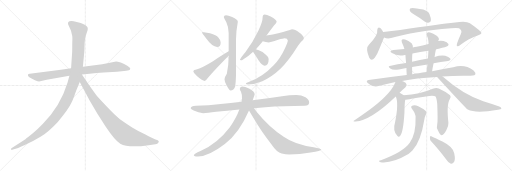
t = 0.00 s
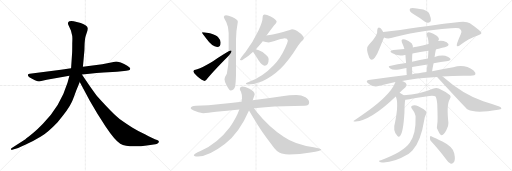
t = 4.12 s
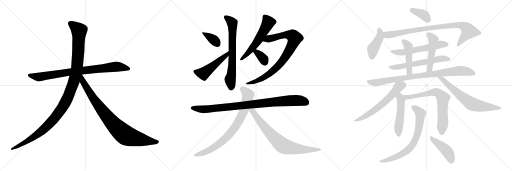
t = 8.24 s
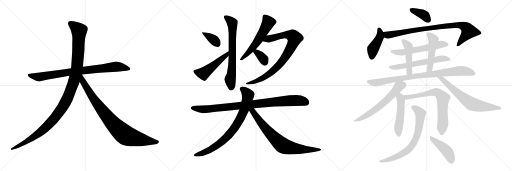
t = 12.36 s
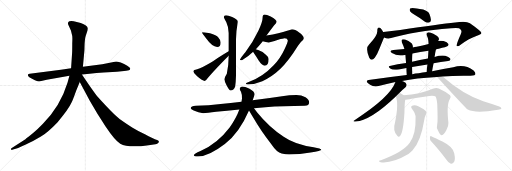
t = 16.47 s
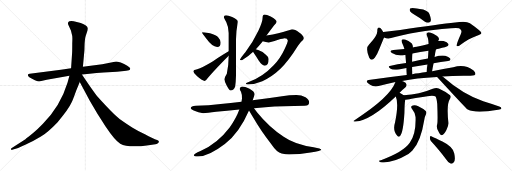
t = 20.59 s

The animated SVG that drew these frames (rendered in a browser with its animation timeline set to each time). Animation: 26 CSS @keyframes rules; one cycle of 20.59 s.

<svg version="1.1" viewBox="0 0 3072 1024" xmlns="http://www.w3.org/2000/svg">
  <g stroke="lightgray" stroke-dasharray="1,1" stroke-width="1" transform="scale(4, 4)">
    <line x1="0" y1="0" x2="256" y2="256"></line>
    <line x1="256" y1="0" x2="0" y2="256"></line>
    <line x1="128" y1="0" x2="128" y2="256"></line>
    <line x1="0" y1="128" x2="256" y2="128"></line>
    <line x1="256" y1="0" x2="512" y2="256"></line>
    <line x1="512" y1="0" x2="256" y2="256"></line>
    <line x1="384" y1="0" x2="384" y2="256"></line>
    <line x1="256" y1="128" x2="512" y2="128"></line>
    <line x1="512" y1="0" x2="768" y2="256"></line>
    <line x1="768" y1="0" x2="512" y2="256"></line>
    <line x1="640" y1="0" x2="640" y2="256"></line>
    <line x1="512" y1="128" x2="768" y2="128"></line>
  </g>
<g transform="scale(1, -1) translate(0, -850)">
   <style type="text/css">
    @keyframes keyframes0 {
      from {
       stroke: black;
       stroke-dashoffset: 858;
       stroke-width: 128;
       }
       74% {
       animation-timing-function: step-end;
       stroke: black;
       stroke-dashoffset: 0;
       stroke-width: 128;
       }
       to {
       stroke: black;
       stroke-width: 1024;
       }
       }
       #make-me-a-hanzi-animation-0 {
         animation: keyframes0 0.948242s both;
         animation-delay: 0.000000s;
         animation-timing-function: linear;
       }
    @keyframes keyframes1 {
      from {
       stroke: black;
       stroke-dashoffset: 1197;
       stroke-width: 128;
       }
       80% {
       animation-timing-function: step-end;
       stroke: black;
       stroke-dashoffset: 0;
       stroke-width: 128;
       }
       to {
       stroke: black;
       stroke-width: 1024;
       }
       }
       #make-me-a-hanzi-animation-1 {
         animation: keyframes1 1.224121s both;
         animation-delay: 0.948242s;
         animation-timing-function: linear;
       }
    @keyframes keyframes2 {
      from {
       stroke: black;
       stroke-dashoffset: 899;
       stroke-width: 128;
       }
       75% {
       animation-timing-function: step-end;
       stroke: black;
       stroke-dashoffset: 0;
       stroke-width: 128;
       }
       to {
       stroke: black;
       stroke-width: 1024;
       }
       }
       #make-me-a-hanzi-animation-2 {
         animation: keyframes2 0.981608s both;
         animation-delay: 2.172363s;
         animation-timing-function: linear;
       }
    @keyframes keyframes3 {
      from {
       stroke: black;
       stroke-dashoffset: 368;
       stroke-width: 128;
       }
       55% {
       animation-timing-function: step-end;
       stroke: black;
       stroke-dashoffset: 0;
       stroke-width: 128;
       }
       to {
       stroke: black;
       stroke-width: 1024;
       }
       }
       #make-me-a-hanzi-animation-3 {
         animation: keyframes3 0.549479s both;
         animation-delay: 3.153971s;
         animation-timing-function: linear;
       }
    @keyframes keyframes4 {
      from {
       stroke: black;
       stroke-dashoffset: 507;
       stroke-width: 128;
       }
       62% {
       animation-timing-function: step-end;
       stroke: black;
       stroke-dashoffset: 0;
       stroke-width: 128;
       }
       to {
       stroke: black;
       stroke-width: 1024;
       }
       }
       #make-me-a-hanzi-animation-4 {
         animation: keyframes4 0.662598s both;
         animation-delay: 3.703450s;
         animation-timing-function: linear;
       }
    @keyframes keyframes5 {
      from {
       stroke: black;
       stroke-dashoffset: 705;
       stroke-width: 128;
       }
       70% {
       animation-timing-function: step-end;
       stroke: black;
       stroke-dashoffset: 0;
       stroke-width: 128;
       }
       to {
       stroke: black;
       stroke-width: 1024;
       }
       }
       #make-me-a-hanzi-animation-5 {
         animation: keyframes5 0.823730s both;
         animation-delay: 4.366048s;
         animation-timing-function: linear;
       }
    @keyframes keyframes6 {
      from {
       stroke: black;
       stroke-dashoffset: 573;
       stroke-width: 128;
       }
       65% {
       animation-timing-function: step-end;
       stroke: black;
       stroke-dashoffset: 0;
       stroke-width: 128;
       }
       to {
       stroke: black;
       stroke-width: 1024;
       }
       }
       #make-me-a-hanzi-animation-6 {
         animation: keyframes6 0.716309s both;
         animation-delay: 5.189778s;
         animation-timing-function: linear;
       }
    @keyframes keyframes7 {
      from {
       stroke: black;
       stroke-dashoffset: 866;
       stroke-width: 128;
       }
       74% {
       animation-timing-function: step-end;
       stroke: black;
       stroke-dashoffset: 0;
       stroke-width: 128;
       }
       to {
       stroke: black;
       stroke-width: 1024;
       }
       }
       #make-me-a-hanzi-animation-7 {
         animation: keyframes7 0.954753s both;
         animation-delay: 5.906087s;
         animation-timing-function: linear;
       }
    @keyframes keyframes8 {
      from {
       stroke: black;
       stroke-dashoffset: 349;
       stroke-width: 128;
       }
       53% {
       animation-timing-function: step-end;
       stroke: black;
       stroke-dashoffset: 0;
       stroke-width: 128;
       }
       to {
       stroke: black;
       stroke-width: 1024;
       }
       }
       #make-me-a-hanzi-animation-8 {
         animation: keyframes8 0.534017s both;
         animation-delay: 6.860840s;
         animation-timing-function: linear;
       }
    @keyframes keyframes9 {
      from {
       stroke: black;
       stroke-dashoffset: 946;
       stroke-width: 128;
       }
       75% {
       animation-timing-function: step-end;
       stroke: black;
       stroke-dashoffset: 0;
       stroke-width: 128;
       }
       to {
       stroke: black;
       stroke-width: 1024;
       }
       }
       #make-me-a-hanzi-animation-9 {
         animation: keyframes9 1.019857s both;
         animation-delay: 7.394857s;
         animation-timing-function: linear;
       }
    @keyframes keyframes10 {
      from {
       stroke: black;
       stroke-dashoffset: 817;
       stroke-width: 128;
       }
       73% {
       animation-timing-function: step-end;
       stroke: black;
       stroke-dashoffset: 0;
       stroke-width: 128;
       }
       to {
       stroke: black;
       stroke-width: 1024;
       }
       }
       #make-me-a-hanzi-animation-10 {
         animation: keyframes10 0.914876s both;
         animation-delay: 8.414714s;
         animation-timing-function: linear;
       }
    @keyframes keyframes11 {
      from {
       stroke: black;
       stroke-dashoffset: 774;
       stroke-width: 128;
       }
       72% {
       animation-timing-function: step-end;
       stroke: black;
       stroke-dashoffset: 0;
       stroke-width: 128;
       }
       to {
       stroke: black;
       stroke-width: 1024;
       }
       }
       #make-me-a-hanzi-animation-11 {
         animation: keyframes11 0.879883s both;
         animation-delay: 9.329590s;
         animation-timing-function: linear;
       }
    @keyframes keyframes12 {
      from {
       stroke: black;
       stroke-dashoffset: 381;
       stroke-width: 128;
       }
       55% {
       animation-timing-function: step-end;
       stroke: black;
       stroke-dashoffset: 0;
       stroke-width: 128;
       }
       to {
       stroke: black;
       stroke-width: 1024;
       }
       }
       #make-me-a-hanzi-animation-12 {
         animation: keyframes12 0.560059s both;
         animation-delay: 10.209473s;
         animation-timing-function: linear;
       }
    @keyframes keyframes13 {
      from {
       stroke: black;
       stroke-dashoffset: 436;
       stroke-width: 128;
       }
       59% {
       animation-timing-function: step-end;
       stroke: black;
       stroke-dashoffset: 0;
       stroke-width: 128;
       }
       to {
       stroke: black;
       stroke-width: 1024;
       }
       }
       #make-me-a-hanzi-animation-13 {
         animation: keyframes13 0.604818s both;
         animation-delay: 10.769532s;
         animation-timing-function: linear;
       }
    @keyframes keyframes14 {
      from {
       stroke: black;
       stroke-dashoffset: 892;
       stroke-width: 128;
       }
       74% {
       animation-timing-function: step-end;
       stroke: black;
       stroke-dashoffset: 0;
       stroke-width: 128;
       }
       to {
       stroke: black;
       stroke-width: 1024;
       }
       }
       #make-me-a-hanzi-animation-14 {
         animation: keyframes14 0.975911s both;
         animation-delay: 11.374350s;
         animation-timing-function: linear;
       }
    @keyframes keyframes15 {
      from {
       stroke: black;
       stroke-dashoffset: 588;
       stroke-width: 128;
       }
       66% {
       animation-timing-function: step-end;
       stroke: black;
       stroke-dashoffset: 0;
       stroke-width: 128;
       }
       to {
       stroke: black;
       stroke-width: 1024;
       }
       }
       #make-me-a-hanzi-animation-15 {
         animation: keyframes15 0.728516s both;
         animation-delay: 12.350261s;
         animation-timing-function: linear;
       }
    @keyframes keyframes16 {
      from {
       stroke: black;
       stroke-dashoffset: 607;
       stroke-width: 128;
       }
       66% {
       animation-timing-function: step-end;
       stroke: black;
       stroke-dashoffset: 0;
       stroke-width: 128;
       }
       to {
       stroke: black;
       stroke-width: 1024;
       }
       }
       #make-me-a-hanzi-animation-16 {
         animation: keyframes16 0.743978s both;
         animation-delay: 13.078777s;
         animation-timing-function: linear;
       }
    @keyframes keyframes17 {
      from {
       stroke: black;
       stroke-dashoffset: 470;
       stroke-width: 128;
       }
       60% {
       animation-timing-function: step-end;
       stroke: black;
       stroke-dashoffset: 0;
       stroke-width: 128;
       }
       to {
       stroke: black;
       stroke-width: 1024;
       }
       }
       #make-me-a-hanzi-animation-17 {
         animation: keyframes17 0.632487s both;
         animation-delay: 13.822755s;
         animation-timing-function: linear;
       }
    @keyframes keyframes18 {
      from {
       stroke: black;
       stroke-dashoffset: 494;
       stroke-width: 128;
       }
       62% {
       animation-timing-function: step-end;
       stroke: black;
       stroke-dashoffset: 0;
       stroke-width: 128;
       }
       to {
       stroke: black;
       stroke-width: 1024;
       }
       }
       #make-me-a-hanzi-animation-18 {
         animation: keyframes18 0.652018s both;
         animation-delay: 14.455242s;
         animation-timing-function: linear;
       }
    @keyframes keyframes19 {
      from {
       stroke: black;
       stroke-dashoffset: 898;
       stroke-width: 128;
       }
       75% {
       animation-timing-function: step-end;
       stroke: black;
       stroke-dashoffset: 0;
       stroke-width: 128;
       }
       to {
       stroke: black;
       stroke-width: 1024;
       }
       }
       #make-me-a-hanzi-animation-19 {
         animation: keyframes19 0.980794s both;
         animation-delay: 15.107260s;
         animation-timing-function: linear;
       }
    @keyframes keyframes20 {
      from {
       stroke: black;
       stroke-dashoffset: 618;
       stroke-width: 128;
       }
       67% {
       animation-timing-function: step-end;
       stroke: black;
       stroke-dashoffset: 0;
       stroke-width: 128;
       }
       to {
       stroke: black;
       stroke-width: 1024;
       }
       }
       #make-me-a-hanzi-animation-20 {
         animation: keyframes20 0.752930s both;
         animation-delay: 16.088054s;
         animation-timing-function: linear;
       }
    @keyframes keyframes21 {
      from {
       stroke: black;
       stroke-dashoffset: 678;
       stroke-width: 128;
       }
       69% {
       animation-timing-function: step-end;
       stroke: black;
       stroke-dashoffset: 0;
       stroke-width: 128;
       }
       to {
       stroke: black;
       stroke-width: 1024;
       }
       }
       #make-me-a-hanzi-animation-21 {
         animation: keyframes21 0.801758s both;
         animation-delay: 16.840984s;
         animation-timing-function: linear;
       }
    @keyframes keyframes22 {
      from {
       stroke: black;
       stroke-dashoffset: 501;
       stroke-width: 128;
       }
       62% {
       animation-timing-function: step-end;
       stroke: black;
       stroke-dashoffset: 0;
       stroke-width: 128;
       }
       to {
       stroke: black;
       stroke-width: 1024;
       }
       }
       #make-me-a-hanzi-animation-22 {
         animation: keyframes22 0.657715s both;
         animation-delay: 17.642742s;
         animation-timing-function: linear;
       }
    @keyframes keyframes23 {
      from {
       stroke: black;
       stroke-dashoffset: 717;
       stroke-width: 128;
       }
       70% {
       animation-timing-function: step-end;
       stroke: black;
       stroke-dashoffset: 0;
       stroke-width: 128;
       }
       to {
       stroke: black;
       stroke-width: 1024;
       }
       }
       #make-me-a-hanzi-animation-23 {
         animation: keyframes23 0.833496s both;
         animation-delay: 18.300457s;
         animation-timing-function: linear;
       }
    @keyframes keyframes24 {
      from {
       stroke: black;
       stroke-dashoffset: 734;
       stroke-width: 128;
       }
       70% {
       animation-timing-function: step-end;
       stroke: black;
       stroke-dashoffset: 0;
       stroke-width: 128;
       }
       to {
       stroke: black;
       stroke-width: 1024;
       }
       }
       #make-me-a-hanzi-animation-24 {
         animation: keyframes24 0.847331s both;
         animation-delay: 19.133953s;
         animation-timing-function: linear;
       }
    @keyframes keyframes25 {
      from {
       stroke: black;
       stroke-dashoffset: 443;
       stroke-width: 128;
       }
       59% {
       animation-timing-function: step-end;
       stroke: black;
       stroke-dashoffset: 0;
       stroke-width: 128;
       }
       to {
       stroke: black;
       stroke-width: 1024;
       }
       }
       #make-me-a-hanzi-animation-25 {
         animation: keyframes25 0.610514s both;
         animation-delay: 19.981284s;
         animation-timing-function: linear;
       }
</style>
<path d="M 365.5 432.0 L 178.5 408.0 Q 169.5 407.0 167.5 402.0 Q 163.5 389.0 209.5 370.0 Q 228.5 362.0 234.5 362.0 L 280.5 372.0 L 416.5 396.0 L 491.5 404.0 L 537.5 408.0 Q 578.5 413.0 621.5 416.0 L 701.5 421.0 L 744.5 425.0 Q 756.5 425.0 773.5 429.0 Q 780.5 432.0 781.5 439.0 Q 782.5 445.0 763.5 457.0 Q 745.5 469.0 724.5 476.0 Q 703.5 482.0 696.5 482.0 L 613.5 466.0 L 497.5 451.0 L 426.5 441.0 L 365.5 432.0 Z" fill="lightgray"></path> 
<path d="M 416.5 396.0 L 405.5 356.0 Q 362.5 214.0 257.5 109.0 Q 225.5 76.0 200.5 54.0 Q 165.5 25.0 152.5 16.0 L 68.5 -38.0 Q 65.5 -39.0 66.5 -45.0 Q 67.5 -50.0 73.5 -48.0 L 83.5 -45.0 Q 100.5 -42.0 151.5 -18.0 Q 203.5 6.0 245.5 32.0 Q 287.5 57.0 345.5 118.0 Q 410.5 194.0 428.5 234.0 Q 436.5 249.0 457.5 308.0 L 478.5 359.0 L 497.5 451.0 L 506.5 550.0 L 507.5 587.0 Q 509.5 616.0 511.5 625.0 Q 513.5 633.0 520.5 654.0 Q 528.5 674.0 526.5 683.0 Q 524.5 698.0 484.5 713.0 L 442.5 724.0 Q 422.5 726.0 416.5 723.0 Q 401.5 717.0 412.5 696.0 L 425.5 668.0 L 432.5 640.0 Q 435.5 632.0 433.5 590.0 Q 433.5 544.0 432.5 532.0 L 426.5 441.0 L 416.5 396.0 Z" fill="lightgray"></path> 
<path d="M 478.5 359.0 L 539.5 245.0 L 585.5 167.0 L 633.5 92.0 Q 689.5 8.0 721.5 -11.0 Q 769.5 -38.0 891.5 -20.0 L 932.5 -14.0 Q 939.5 -13.0 947.5 -8.0 Q 958.5 1.0 948.5 8.0 Q 945.5 10.0 929.5 16.0 Q 913.5 22.0 872.5 44.0 Q 826.5 66.0 795.5 85.0 Q 765.5 103.0 717.5 137.0 Q 680.5 165.0 588.5 267.0 Q 583.5 271.0 540.5 332.0 L 491.5 404.0 C 474.5 429.0 448.5 415.0 478.5 359.0 Z" fill="lightgray"></path> 
<path d="M 1223.0 657.0 L 1211.0 657.0 Q 1211.0 653.0 1234.0 624.0 Q 1273.0 569.0 1303.0 569.0 Q 1324.0 569.0 1324.0 596.0 Q 1324.0 611.0 1310.0 626.0 Q 1299.0 639.0 1260.0 651.0 L 1223.0 657.0 Z" fill="lightgray"></path> 
<path d="M 1372.0 543.0 Q 1347.0 529.0 1278.0 484.0 Q 1212.0 444.0 1183.0 436.0 Q 1160.0 432.0 1160.0 424.0 Q 1160.0 417.0 1183.0 393.0 Q 1215.0 365.0 1228.0 365.0 Q 1235.0 365.0 1248.0 384.0 Q 1275.0 419.0 1372.0 517.0 C 1393.0 538.0 1398.0 558.0 1372.0 543.0 Z" fill="lightgray"></path> 
<path d="M 1372.0 517.0 L 1372.0 514.0 Q 1372.0 459.0 1361.0 408.0 Q 1347.0 386.0 1347.0 376.0 Q 1347.0 362.0 1360.0 338.0 Q 1376.0 308.0 1383.0 308.0 Q 1403.0 308.0 1411.0 332.0 Q 1415.0 359.0 1416.0 398.0 L 1416.0 616.0 Q 1416.0 660.0 1427.0 720.0 Q 1427.0 735.0 1393.0 749.0 Q 1369.0 760.0 1356.0 760.0 Q 1343.0 759.0 1343.0 749.0 Q 1343.0 745.0 1358.0 717.0 Q 1372.0 688.0 1372.0 653.0 L 1372.0 543.0 L 1372.0 517.0 Z" fill="lightgray"></path> 
<path d="M 1599.0 638.0 Q 1623.0 671.0 1644.0 698.0 Q 1660.0 712.0 1660.0 720.0 Q 1660.0 733.0 1624.0 752.0 Q 1599.0 764.0 1588.0 764.0 Q 1582.0 764.0 1579.0 759.0 Q 1576.0 755.0 1576.0 749.0 Q 1576.0 721.0 1551.0 668.0 Q 1516.0 594.0 1472.0 538.0 Q 1446.0 507.0 1439.0 493.0 Q 1444.0 489.0 1452.0 489.0 Q 1487.0 509.0 1519.0 540.0 L 1535.0 556.0 Q 1554.0 575.0 1573.0 599.0 Q 1574.0 600.0 1576.0 603.0 L 1599.0 638.0 Z" fill="lightgray"></path> 
<path d="M 1752.0 676.0 Q 1748.0 676.0 1723.0 666.0 Q 1678.0 649.0 1599.0 638.0 C 1569.0 634.0 1547.0 611.0 1576.0 603.0 Q 1596.0 596.0 1612.0 596.0 Q 1620.0 596.0 1669.0 612.0 Q 1701.0 621.0 1708.0 621.0 Q 1725.0 621.0 1727.0 608.0 Q 1727.0 599.0 1710.0 561.0 Q 1683.0 501.0 1642.0 459.0 Q 1576.0 389.0 1499.0 362.0 Q 1475.0 354.0 1475.0 348.0 Q 1475.0 344.0 1488.0 344.0 Q 1531.0 346.0 1574.0 364.0 Q 1632.0 390.0 1681.0 437.0 Q 1730.0 482.0 1788.0 576.0 Q 1806.0 603.0 1818.0 611.0 Q 1823.0 617.0 1823.0 621.0 Q 1823.0 636.0 1795.0 656.0 Q 1770.0 676.0 1752.0 676.0 Z" fill="lightgray"></path> 
<path d="M 1519.0 540.0 Q 1519.0 539.0 1520.0 538.0 Q 1540.0 509.0 1551.0 489.0 Q 1572.0 457.0 1588.0 457.0 Q 1612.0 457.0 1612.0 497.0 Q 1612.0 510.0 1595.0 523.0 Q 1581.0 540.0 1549.0 551.0 Q 1543.0 553.0 1535.0 556.0 C 1507.0 566.0 1504.0 566.0 1519.0 540.0 Z" fill="lightgray"></path> 
<path d="M 1779.0 281.0 Q 1737.0 281.0 1692.0 273.0 Q 1600.0 259.0 1516.0 249.0 L 1449.0 241.0 Q 1382.0 233.0 1324.0 227.0 Q 1253.0 219.0 1175.0 216.0 Q 1145.0 216.0 1144.0 201.0 Q 1145.0 195.0 1162.0 188.0 Q 1191.0 174.0 1219.0 172.0 Q 1243.0 172.0 1297.0 180.0 Q 1359.0 187.0 1436.0 194.0 L 1524.0 202.0 Q 1557.0 205.0 1592.0 208.0 Q 1699.0 214.0 1828.0 216.0 Q 1855.0 216.0 1855.0 237.0 Q 1855.0 253.0 1833.0 267.0 Q 1808.0 281.0 1779.0 281.0 Z" fill="lightgray"></path> 
<path d="M 1516.0 249.0 Q 1528.0 281.0 1528.0 285.0 Q 1528.0 301.0 1497.0 318.0 Q 1467.0 332.0 1456.0 332.0 Q 1439.0 331.0 1439.0 317.0 Q 1439.0 310.0 1446.0 300.0 Q 1452.0 286.0 1452.0 260.0 Q 1451.0 251.0 1449.0 241.0 L 1436.0 194.0 Q 1418.0 143.0 1379.0 88.0 Q 1307.0 -8.0 1203.0 -55.0 Q 1163.0 -72.0 1163.0 -80.0 Q 1163.0 -88.0 1188.0 -88.0 Q 1251.0 -88.0 1349.0 -13.0 Q 1435.0 52.0 1494.0 188.0 L 1516.0 249.0 Z" fill="lightgray"></path> 
<path d="M 1494.0 188.0 Q 1504.0 171.0 1522.0 141.0 Q 1563.0 69.0 1627.0 -13.0 Q 1662.0 -65.0 1690.0 -70.0 Q 1715.0 -76.0 1735.0 -76.0 Q 1799.0 -76.0 1863.0 -64.0 Q 1928.0 -55.0 1928.0 -48.0 Q 1928.0 -41.0 1882.0 -33.0 Q 1769.0 -17.0 1702.0 30.0 Q 1615.0 87.0 1542.0 177.0 Q 1533.0 192.0 1524.0 202.0 C 1502.0 230.0 1479.0 214.0 1494.0 188.0 Z" fill="lightgray"></path> 
<path d="M 2489.5 761.5 Q 2517.5 745.5 2547.5 722.5 Q 2560.5 713.5 2573.5 715.5 Q 2583.5 716.5 2585.5 729.5 Q 2586.5 742.5 2576.5 767.5 Q 2569.5 783.5 2539.5 793.5 Q 2470.5 808.5 2460.5 800.5 Q 2456.5 796.5 2459.5 785.5 Q 2463.5 776.5 2489.5 761.5 Z" fill="lightgray"></path> 
<path d="M 2299.5 658.5 Q 2290.5 674.5 2283.5 681.5 Q 2265.5 694.5 2263.5 670.5 Q 2269.5 640.5 2214.5 583.5 Q 2190.5 562.5 2215.5 504.5 Q 2228.5 479.5 2248.5 504.5 Q 2264.5 526.5 2276.5 558.5 Q 2303.5 625.5 2304.5 626.5 C 2310.5 639.5 2310.5 639.5 2299.5 658.5 Z" fill="lightgray"></path> 
<path d="M 2304.5 626.5 Q 2323.5 616.5 2346.5 622.5 Q 2482.5 662.5 2706.5 681.5 Q 2740.5 684.5 2754.5 681.5 Q 2770.5 671.5 2768.5 662.5 Q 2769.5 658.5 2764.5 645.5 Q 2734.5 578.5 2741.5 574.5 Q 2748.5 570.5 2763.5 582.5 Q 2812.5 619.5 2854.5 633.5 Q 2888.5 645.5 2888.5 653.5 Q 2887.5 663.5 2819.5 711.5 Q 2795.5 727.5 2730.5 715.5 Q 2637.5 705.5 2401.5 670.5 Q 2349.5 663.5 2299.5 658.5 C 2269.5 655.5 2275.5 635.5 2304.5 626.5 Z" fill="lightgray"></path> 
<path d="M 2615.5 554.5 Q 2622.5 557.5 2632.5 558.5 Q 2678.5 568.5 2686.5 574.5 Q 2693.5 581.5 2690.5 587.5 Q 2684.5 597.5 2661.5 604.5 Q 2643.5 608.5 2629.5 604.5 L 2571.5 587.5 Q 2535.5 578.5 2500.5 570.5 Q 2487.5 569.5 2477.5 565.5 L 2426.5 557.5 Q 2393.5 554.5 2360.5 551.5 Q 2330.5 547.5 2351.5 532.5 Q 2384.5 511.5 2429.5 521.5 Q 2430.5 522.5 2432.5 521.5 L 2474.5 529.5 Q 2520.5 539.5 2570.5 546.5 L 2615.5 554.5 Z" fill="lightgray"></path> 
<path d="M 2601.5 471.5 Q 2644.5 480.5 2688.5 485.5 Q 2707.5 488.5 2701.5 499.5 Q 2692.5 511.5 2671.5 516.5 Q 2641.5 520.5 2607.5 509.5 L 2567.5 500.5 Q 2518.5 491.5 2472.5 480.5 L 2436.5 472.5 Q 2384.5 465.5 2338.5 455.5 Q 2325.5 452.5 2341.5 440.5 Q 2357.5 427.5 2393.5 434.5 Q 2414.5 438.5 2438.5 442.5 L 2472.5 448.5 Q 2518.5 458.5 2564.5 464.5 L 2601.5 471.5 Z" fill="lightgray"></path> 
<path d="M 2477.5 565.5 Q 2478.5 581.5 2469.5 591.5 Q 2451.5 606.5 2430.5 613.5 Q 2420.5 617.5 2412.5 613.5 Q 2406.5 609.5 2411.5 596.5 Q 2420.5 577.5 2426.5 557.5 L 2432.5 521.5 Q 2433.5 503.5 2436.5 472.5 L 2438.5 442.5 Q 2438.5 423.5 2440.5 400.5 C 2442.5 370.5 2474.5 375.5 2473.5 405.5 Q 2472.5 429.5 2472.5 448.5 L 2472.5 480.5 Q 2472.5 517.5 2474.5 529.5 L 2477.5 565.5 Z" fill="lightgray"></path> 
<path d="M 2592.5 423.5 Q 2596.5 448.5 2601.5 471.5 L 2607.5 509.5 Q 2610.5 533.5 2615.5 554.5 L 2629.5 604.5 Q 2630.5 610.5 2633.5 613.5 Q 2636.5 622.5 2622.5 634.5 Q 2598.5 650.5 2580.5 655.5 Q 2568.5 659.5 2562.5 653.5 Q 2555.5 649.5 2561.5 636.5 Q 2570.5 621.5 2571.5 587.5 L 2570.5 546.5 Q 2569.5 524.5 2567.5 500.5 L 2564.5 464.5 Q 2561.5 442.5 2559.5 418.5 C 2556.5 388.5 2587.5 393.5 2592.5 423.5 Z" fill="lightgray"></path> 
<path d="M 2412.5 365.5 Q 2493.5 383.5 2622.5 389.5 L 2655.5 391.5 Q 2710.5 395.5 2779.5 396.5 Q 2842.5 393.5 2851.5 404.5 Q 2855.5 414.5 2841.5 428.5 Q 2787.5 468.5 2719.5 447.5 Q 2664.5 438.5 2592.5 423.5 L 2559.5 418.5 Q 2534.5 415.5 2512.5 411.5 Q 2491.5 410.5 2473.5 405.5 L 2440.5 400.5 Q 2331.5 387.5 2211.5 370.5 Q 2192.5 367.5 2206.5 352.5 Q 2219.5 339.5 2236.5 334.5 Q 2255.5 330.5 2271.5 334.5 Q 2319.5 347.5 2372.5 358.5 L 2412.5 365.5 Z" fill="lightgray"></path> 
<path d="M 2397.5 294.5 Q 2418.5 316.5 2431.5 326.5 Q 2441.5 336.5 2439.5 343.5 Q 2438.5 355.5 2417.5 363.5 Q 2414.5 364.5 2412.5 365.5 C 2384.5 377.5 2380.5 378.5 2372.5 358.5 Q 2341.5 268.5 2129.5 131.5 Q 2110.5 121.5 2133.5 121.5 Q 2224.5 127.5 2374.5 271.5 L 2397.5 294.5 Z" fill="lightgray"></path> 
<path d="M 2622.5 389.5 Q 2796.5 200.5 2806.5 193.5 Q 2854.5 168.5 2988.5 192.5 Q 3007.5 193.5 3008.5 199.5 Q 3009.5 206.5 2995.5 211.5 Q 2952.5 227.5 2899.5 243.5 Q 2776.5 285.5 2657.5 390.5 Q 2656.5 391.5 2655.5 391.5 C 2632.5 410.5 2602.5 411.5 2622.5 389.5 Z" fill="lightgray"></path> 
<path d="M 2422.5 279.5 Q 2410.5 288.5 2397.5 294.5 C 2370.5 307.5 2363.5 299.5 2374.5 271.5 Q 2393.5 231.5 2370.5 117.5 Q 2354.5 66.5 2383.5 36.5 Q 2392.5 24.5 2401.5 36.5 Q 2419.5 57.5 2426.5 172.5 Q 2427.5 233.5 2431.5 252.5 C 2434.5 271.5 2434.5 271.5 2422.5 279.5 Z" fill="lightgray"></path> 
<path d="M 2623.5 106.5 Q 2616.5 84.5 2629.5 65.5 Q 2642.5 38.5 2650.5 39.5 Q 2663.5 40.5 2678.5 70.5 Q 2691.5 94.5 2690.5 113.5 Q 2678.5 224.5 2698.5 255.5 Q 2708.5 270.5 2700.5 279.5 Q 2675.5 301.5 2632.5 320.5 Q 2617.5 326.5 2596.5 318.5 Q 2517.5 284.5 2422.5 279.5 C 2392.5 277.5 2401.5 248.5 2431.5 252.5 Q 2434.5 252.5 2525.5 267.5 Q 2598.5 283.5 2613.5 272.5 Q 2620.5 260.5 2623.5 227.5 Q 2627.5 125.5 2623.5 106.5 Z" fill="lightgray"></path> 
<path d="M 2493.5 145.5 Q 2496.5 46.5 2458.5 -5.5 Q 2421.5 -59.5 2289.5 -108.5 Q 2277.5 -111.5 2274.5 -113.5 Q 2270.5 -117.5 2283.5 -122.5 Q 2352.5 -131.5 2450.5 -73.5 Q 2463.5 -63.5 2474.5 -52.5 Q 2525.5 4.5 2545.5 131.5 Q 2546.5 147.5 2556.5 167.5 Q 2560.5 177.5 2554.5 184.5 Q 2539.5 199.5 2509.5 213.5 Q 2491.5 223.5 2477.5 218.5 Q 2459.5 214.5 2472.5 197.5 Q 2494.5 170.5 2493.5 145.5 Z" fill="lightgray"></path> 
<path d="M 2586.5 3.5 Q 2628.5 -41.5 2677.5 -105.5 Q 2690.5 -126.5 2705.5 -131.5 Q 2712.5 -132.5 2721.5 -124.5 Q 2734.5 -112.5 2725.5 -70.5 Q 2719.5 -30.5 2654.5 1.5 Q 2612.5 23.5 2590.5 32.5 Q 2581.5 38.5 2579.5 26.5 Q 2578.5 13.5 2586.5 3.5 Z" fill="lightgray"></path> 
      <clipPath id="make-me-a-hanzi-clip-0">
      <path d="M 365.5 432.0 L 178.5 408.0 Q 169.5 407.0 167.5 402.0 Q 163.5 389.0 209.5 370.0 Q 228.5 362.0 234.5 362.0 L 280.5 372.0 L 416.5 396.0 L 491.5 404.0 L 537.5 408.0 Q 578.5 413.0 621.5 416.0 L 701.5 421.0 L 744.5 425.0 Q 756.5 425.0 773.5 429.0 Q 780.5 432.0 781.5 439.0 Q 782.5 445.0 763.5 457.0 Q 745.5 469.0 724.5 476.0 Q 703.5 482.0 696.5 482.0 L 613.5 466.0 L 497.5 451.0 L 426.5 441.0 L 365.5 432.0 Z" fill="lightgray"></path>
      </clipPath>
      <path clip-path="url(#make-me-a-hanzi-clip-0)" d="M 175.5 400.0 L 235.5 389.0 L 493.5 428.0 L 697.5 451.0 L 771.5 439.0 " fill="none" id="make-me-a-hanzi-animation-0" stroke-dasharray="730 1460" stroke-linecap="round"></path>

      <clipPath id="make-me-a-hanzi-clip-1">
      <path d="M 416.5 396.0 L 405.5 356.0 Q 362.5 214.0 257.5 109.0 Q 225.5 76.0 200.5 54.0 Q 165.5 25.0 152.5 16.0 L 68.5 -38.0 Q 65.5 -39.0 66.5 -45.0 Q 67.5 -50.0 73.5 -48.0 L 83.5 -45.0 Q 100.5 -42.0 151.5 -18.0 Q 203.5 6.0 245.5 32.0 Q 287.5 57.0 345.5 118.0 Q 410.5 194.0 428.5 234.0 Q 436.5 249.0 457.5 308.0 L 478.5 359.0 L 497.5 451.0 L 506.5 550.0 L 507.5 587.0 Q 509.5 616.0 511.5 625.0 Q 513.5 633.0 520.5 654.0 Q 528.5 674.0 526.5 683.0 Q 524.5 698.0 484.5 713.0 L 442.5 724.0 Q 422.5 726.0 416.5 723.0 Q 401.5 717.0 412.5 696.0 L 425.5 668.0 L 432.5 640.0 Q 435.5 632.0 433.5 590.0 Q 433.5 544.0 432.5 532.0 L 426.5 441.0 L 416.5 396.0 Z" fill="lightgray"></path>
      </clipPath>
      <path clip-path="url(#make-me-a-hanzi-clip-1)" d="M 423.5 708.0 L 474.5 667.0 L 470.5 557.0 L 462.5 450.0 L 450.5 389.0 L 400.5 252.0 L 354.5 176.0 L 264.5 77.0 L 179.5 14.0 L 71.5 -43.0 " fill="none" id="make-me-a-hanzi-animation-1" stroke-dasharray="1069 2138" stroke-linecap="round"></path>

      <clipPath id="make-me-a-hanzi-clip-2">
      <path d="M 478.5 359.0 L 539.5 245.0 L 585.5 167.0 L 633.5 92.0 Q 689.5 8.0 721.5 -11.0 Q 769.5 -38.0 891.5 -20.0 L 932.5 -14.0 Q 939.5 -13.0 947.5 -8.0 Q 958.5 1.0 948.5 8.0 Q 945.5 10.0 929.5 16.0 Q 913.5 22.0 872.5 44.0 Q 826.5 66.0 795.5 85.0 Q 765.5 103.0 717.5 137.0 Q 680.5 165.0 588.5 267.0 Q 583.5 271.0 540.5 332.0 L 491.5 404.0 C 474.5 429.0 448.5 415.0 478.5 359.0 Z" fill="lightgray"></path>
      </clipPath>
      <path clip-path="url(#make-me-a-hanzi-clip-2)" d="M 490.5 395.0 L 497.5 361.0 L 583.5 227.0 L 656.5 133.0 L 726.5 61.0 L 762.5 36.0 L 804.5 22.0 L 944.5 0.0 " fill="none" id="make-me-a-hanzi-animation-2" stroke-dasharray="771 1542" stroke-linecap="round"></path>

      <clipPath id="make-me-a-hanzi-clip-3">
      <path d="M 1223.0 657.0 L 1211.0 657.0 Q 1211.0 653.0 1234.0 624.0 Q 1273.0 569.0 1303.0 569.0 Q 1324.0 569.0 1324.0 596.0 Q 1324.0 611.0 1310.0 626.0 Q 1299.0 639.0 1260.0 651.0 L 1223.0 657.0 Z" fill="lightgray"></path>
      </clipPath>
      <path clip-path="url(#make-me-a-hanzi-clip-3)" d="M 1217.0 656.0 L 1283.0 611.0 L 1305.0 587.0 " fill="none" id="make-me-a-hanzi-animation-3" stroke-dasharray="240 480" stroke-linecap="round"></path>

      <clipPath id="make-me-a-hanzi-clip-4">
      <path d="M 1372.0 543.0 Q 1347.0 529.0 1278.0 484.0 Q 1212.0 444.0 1183.0 436.0 Q 1160.0 432.0 1160.0 424.0 Q 1160.0 417.0 1183.0 393.0 Q 1215.0 365.0 1228.0 365.0 Q 1235.0 365.0 1248.0 384.0 Q 1275.0 419.0 1372.0 517.0 C 1393.0 538.0 1398.0 558.0 1372.0 543.0 Z" fill="lightgray"></path>
      </clipPath>
      <path clip-path="url(#make-me-a-hanzi-clip-4)" d="M 1168.0 423.0 L 1221.0 410.0 L 1356.0 517.0 L 1370.0 537.0 " fill="none" id="make-me-a-hanzi-animation-4" stroke-dasharray="379 758" stroke-linecap="round"></path>

      <clipPath id="make-me-a-hanzi-clip-5">
      <path d="M 1372.0 517.0 L 1372.0 514.0 Q 1372.0 459.0 1361.0 408.0 Q 1347.0 386.0 1347.0 376.0 Q 1347.0 362.0 1360.0 338.0 Q 1376.0 308.0 1383.0 308.0 Q 1403.0 308.0 1411.0 332.0 Q 1415.0 359.0 1416.0 398.0 L 1416.0 616.0 Q 1416.0 660.0 1427.0 720.0 Q 1427.0 735.0 1393.0 749.0 Q 1369.0 760.0 1356.0 760.0 Q 1343.0 759.0 1343.0 749.0 Q 1343.0 745.0 1358.0 717.0 Q 1372.0 688.0 1372.0 653.0 L 1372.0 543.0 L 1372.0 517.0 Z" fill="lightgray"></path>
      </clipPath>
      <path clip-path="url(#make-me-a-hanzi-clip-5)" d="M 1353.0 749.0 L 1394.0 713.0 L 1394.0 468.0 L 1381.0 375.0 L 1387.0 320.0 " fill="none" id="make-me-a-hanzi-animation-5" stroke-dasharray="577 1154" stroke-linecap="round"></path>

      <clipPath id="make-me-a-hanzi-clip-6">
      <path d="M 1599.0 638.0 Q 1623.0 671.0 1644.0 698.0 Q 1660.0 712.0 1660.0 720.0 Q 1660.0 733.0 1624.0 752.0 Q 1599.0 764.0 1588.0 764.0 Q 1582.0 764.0 1579.0 759.0 Q 1576.0 755.0 1576.0 749.0 Q 1576.0 721.0 1551.0 668.0 Q 1516.0 594.0 1472.0 538.0 Q 1446.0 507.0 1439.0 493.0 Q 1444.0 489.0 1452.0 489.0 Q 1487.0 509.0 1519.0 540.0 L 1535.0 556.0 Q 1554.0 575.0 1573.0 599.0 Q 1574.0 600.0 1576.0 603.0 L 1599.0 638.0 Z" fill="lightgray"></path>
      </clipPath>
      <path clip-path="url(#make-me-a-hanzi-clip-6)" d="M 1590.0 750.0 L 1610.0 716.0 L 1589.0 675.0 L 1525.0 575.0 L 1446.0 494.0 " fill="none" id="make-me-a-hanzi-animation-6" stroke-dasharray="445 890" stroke-linecap="round"></path>

      <clipPath id="make-me-a-hanzi-clip-7">
      <path d="M 1752.0 676.0 Q 1748.0 676.0 1723.0 666.0 Q 1678.0 649.0 1599.0 638.0 C 1569.0 634.0 1547.0 611.0 1576.0 603.0 Q 1596.0 596.0 1612.0 596.0 Q 1620.0 596.0 1669.0 612.0 Q 1701.0 621.0 1708.0 621.0 Q 1725.0 621.0 1727.0 608.0 Q 1727.0 599.0 1710.0 561.0 Q 1683.0 501.0 1642.0 459.0 Q 1576.0 389.0 1499.0 362.0 Q 1475.0 354.0 1475.0 348.0 Q 1475.0 344.0 1488.0 344.0 Q 1531.0 346.0 1574.0 364.0 Q 1632.0 390.0 1681.0 437.0 Q 1730.0 482.0 1788.0 576.0 Q 1806.0 603.0 1818.0 611.0 Q 1823.0 617.0 1823.0 621.0 Q 1823.0 636.0 1795.0 656.0 Q 1770.0 676.0 1752.0 676.0 Z" fill="lightgray"></path>
      </clipPath>
      <path clip-path="url(#make-me-a-hanzi-clip-7)" d="M 1584.0 606.0 L 1613.0 619.0 L 1711.0 641.0 L 1744.0 641.0 L 1768.0 622.0 L 1756.0 585.0 L 1730.0 537.0 L 1661.0 447.0 L 1619.0 410.0 L 1562.0 374.0 L 1482.0 348.0 " fill="none" id="make-me-a-hanzi-animation-7" stroke-dasharray="738 1476" stroke-linecap="round"></path>

      <clipPath id="make-me-a-hanzi-clip-8">
      <path d="M 1519.0 540.0 Q 1519.0 539.0 1520.0 538.0 Q 1540.0 509.0 1551.0 489.0 Q 1572.0 457.0 1588.0 457.0 Q 1612.0 457.0 1612.0 497.0 Q 1612.0 510.0 1595.0 523.0 Q 1581.0 540.0 1549.0 551.0 Q 1543.0 553.0 1535.0 556.0 C 1507.0 566.0 1504.0 566.0 1519.0 540.0 Z" fill="lightgray"></path>
      </clipPath>
      <path clip-path="url(#make-me-a-hanzi-clip-8)" d="M 1525.0 542.0 L 1540.0 537.0 L 1567.0 514.0 L 1589.0 478.0 " fill="none" id="make-me-a-hanzi-animation-8" stroke-dasharray="221 442" stroke-linecap="round"></path>

      <clipPath id="make-me-a-hanzi-clip-9">
      <path d="M 1779.0 281.0 Q 1737.0 281.0 1692.0 273.0 Q 1600.0 259.0 1516.0 249.0 L 1449.0 241.0 Q 1382.0 233.0 1324.0 227.0 Q 1253.0 219.0 1175.0 216.0 Q 1145.0 216.0 1144.0 201.0 Q 1145.0 195.0 1162.0 188.0 Q 1191.0 174.0 1219.0 172.0 Q 1243.0 172.0 1297.0 180.0 Q 1359.0 187.0 1436.0 194.0 L 1524.0 202.0 Q 1557.0 205.0 1592.0 208.0 Q 1699.0 214.0 1828.0 216.0 Q 1855.0 216.0 1855.0 237.0 Q 1855.0 253.0 1833.0 267.0 Q 1808.0 281.0 1779.0 281.0 Z" fill="lightgray"></path>
      </clipPath>
      <path clip-path="url(#make-me-a-hanzi-clip-9)" d="M 1152.0 202.0 L 1215.0 195.0 L 1284.0 199.0 L 1759.0 248.0 L 1814.0 245.0 L 1837.0 235.0 " fill="none" id="make-me-a-hanzi-animation-9" stroke-dasharray="818 1636" stroke-linecap="round"></path>

      <clipPath id="make-me-a-hanzi-clip-10">
      <path d="M 1516.0 249.0 Q 1528.0 281.0 1528.0 285.0 Q 1528.0 301.0 1497.0 318.0 Q 1467.0 332.0 1456.0 332.0 Q 1439.0 331.0 1439.0 317.0 Q 1439.0 310.0 1446.0 300.0 Q 1452.0 286.0 1452.0 260.0 Q 1451.0 251.0 1449.0 241.0 L 1436.0 194.0 Q 1418.0 143.0 1379.0 88.0 Q 1307.0 -8.0 1203.0 -55.0 Q 1163.0 -72.0 1163.0 -80.0 Q 1163.0 -88.0 1188.0 -88.0 Q 1251.0 -88.0 1349.0 -13.0 Q 1435.0 52.0 1494.0 188.0 L 1516.0 249.0 Z" fill="lightgray"></path>
      </clipPath>
      <path clip-path="url(#make-me-a-hanzi-clip-10)" d="M 1454.0 317.0 L 1477.0 297.0 L 1488.0 281.0 L 1487.0 269.0 L 1459.0 175.0 L 1404.0 79.0 L 1359.0 27.0 L 1299.0 -24.0 L 1223.0 -65.0 L 1169.0 -80.0 " fill="none" id="make-me-a-hanzi-animation-10" stroke-dasharray="689 1378" stroke-linecap="round"></path>

      <clipPath id="make-me-a-hanzi-clip-11">
      <path d="M 1494.0 188.0 Q 1504.0 171.0 1522.0 141.0 Q 1563.0 69.0 1627.0 -13.0 Q 1662.0 -65.0 1690.0 -70.0 Q 1715.0 -76.0 1735.0 -76.0 Q 1799.0 -76.0 1863.0 -64.0 Q 1928.0 -55.0 1928.0 -48.0 Q 1928.0 -41.0 1882.0 -33.0 Q 1769.0 -17.0 1702.0 30.0 Q 1615.0 87.0 1542.0 177.0 Q 1533.0 192.0 1524.0 202.0 C 1502.0 230.0 1479.0 214.0 1494.0 188.0 Z" fill="lightgray"></path>
      </clipPath>
      <path clip-path="url(#make-me-a-hanzi-clip-11)" d="M 1506.0 190.0 L 1523.0 175.0 L 1596.0 76.0 L 1699.0 -24.0 L 1769.0 -42.0 L 1925.0 -48.0 " fill="none" id="make-me-a-hanzi-animation-11" stroke-dasharray="646 1292" stroke-linecap="round"></path>

      <clipPath id="make-me-a-hanzi-clip-12">
      <path d="M 2489.5 761.5 Q 2517.5 745.5 2547.5 722.5 Q 2560.5 713.5 2573.5 715.5 Q 2583.5 716.5 2585.5 729.5 Q 2586.5 742.5 2576.5 767.5 Q 2569.5 783.5 2539.5 793.5 Q 2470.5 808.5 2460.5 800.5 Q 2456.5 796.5 2459.5 785.5 Q 2463.5 776.5 2489.5 761.5 Z" fill="lightgray"></path>
      </clipPath>
      <path clip-path="url(#make-me-a-hanzi-clip-12)" d="M 2466.5 792.5 L 2537.5 764.5 L 2571.5 729.5 " fill="none" id="make-me-a-hanzi-animation-12" stroke-dasharray="253 506" stroke-linecap="round"></path>

      <clipPath id="make-me-a-hanzi-clip-13">
      <path d="M 2299.5 658.5 Q 2290.5 674.5 2283.5 681.5 Q 2265.5 694.5 2263.5 670.5 Q 2269.5 640.5 2214.5 583.5 Q 2190.5 562.5 2215.5 504.5 Q 2228.5 479.5 2248.5 504.5 Q 2264.5 526.5 2276.5 558.5 Q 2303.5 625.5 2304.5 626.5 C 2310.5 639.5 2310.5 639.5 2299.5 658.5 Z" fill="lightgray"></path>
      </clipPath>
      <path clip-path="url(#make-me-a-hanzi-clip-13)" d="M 2274.5 674.5 L 2281.5 656.5 L 2279.5 628.5 L 2238.5 557.5 L 2230.5 507.5 " fill="none" id="make-me-a-hanzi-animation-13" stroke-dasharray="308 616" stroke-linecap="round"></path>

      <clipPath id="make-me-a-hanzi-clip-14">
      <path d="M 2304.5 626.5 Q 2323.5 616.5 2346.5 622.5 Q 2482.5 662.5 2706.5 681.5 Q 2740.5 684.5 2754.5 681.5 Q 2770.5 671.5 2768.5 662.5 Q 2769.5 658.5 2764.5 645.5 Q 2734.5 578.5 2741.5 574.5 Q 2748.5 570.5 2763.5 582.5 Q 2812.5 619.5 2854.5 633.5 Q 2888.5 645.5 2888.5 653.5 Q 2887.5 663.5 2819.5 711.5 Q 2795.5 727.5 2730.5 715.5 Q 2637.5 705.5 2401.5 670.5 Q 2349.5 663.5 2299.5 658.5 C 2269.5 655.5 2275.5 635.5 2304.5 626.5 Z" fill="lightgray"></path>
      </clipPath>
      <path clip-path="url(#make-me-a-hanzi-clip-14)" d="M 2307.5 654.5 L 2326.5 640.5 L 2477.5 669.5 L 2761.5 700.5 L 2796.5 685.5 L 2812.5 663.5 L 2746.5 578.5 " fill="none" id="make-me-a-hanzi-animation-14" stroke-dasharray="764 1528" stroke-linecap="round"></path>

      <clipPath id="make-me-a-hanzi-clip-15">
      <path d="M 2615.5 554.5 Q 2622.5 557.5 2632.5 558.5 Q 2678.5 568.5 2686.5 574.5 Q 2693.5 581.5 2690.5 587.5 Q 2684.5 597.5 2661.5 604.5 Q 2643.5 608.5 2629.5 604.5 L 2571.5 587.5 Q 2535.5 578.5 2500.5 570.5 Q 2487.5 569.5 2477.5 565.5 L 2426.5 557.5 Q 2393.5 554.5 2360.5 551.5 Q 2330.5 547.5 2351.5 532.5 Q 2384.5 511.5 2429.5 521.5 Q 2430.5 522.5 2432.5 521.5 L 2474.5 529.5 Q 2520.5 539.5 2570.5 546.5 L 2615.5 554.5 Z" fill="lightgray"></path>
      </clipPath>
      <path clip-path="url(#make-me-a-hanzi-clip-15)" d="M 2353.5 543.5 L 2376.5 536.5 L 2418.5 537.5 L 2644.5 584.5 L 2679.5 583.5 " fill="none" id="make-me-a-hanzi-animation-15" stroke-dasharray="460 920" stroke-linecap="round"></path>

      <clipPath id="make-me-a-hanzi-clip-16">
      <path d="M 2601.5 471.5 Q 2644.5 480.5 2688.5 485.5 Q 2707.5 488.5 2701.5 499.5 Q 2692.5 511.5 2671.5 516.5 Q 2641.5 520.5 2607.5 509.5 L 2567.5 500.5 Q 2518.5 491.5 2472.5 480.5 L 2436.5 472.5 Q 2384.5 465.5 2338.5 455.5 Q 2325.5 452.5 2341.5 440.5 Q 2357.5 427.5 2393.5 434.5 Q 2414.5 438.5 2438.5 442.5 L 2472.5 448.5 Q 2518.5 458.5 2564.5 464.5 L 2601.5 471.5 Z" fill="lightgray"></path>
      </clipPath>
      <path clip-path="url(#make-me-a-hanzi-clip-16)" d="M 2346.5 449.5 L 2383.5 447.5 L 2642.5 498.5 L 2692.5 495.5 " fill="none" id="make-me-a-hanzi-animation-16" stroke-dasharray="479 958" stroke-linecap="round"></path>

      <clipPath id="make-me-a-hanzi-clip-17">
      <path d="M 2477.5 565.5 Q 2478.5 581.5 2469.5 591.5 Q 2451.5 606.5 2430.5 613.5 Q 2420.5 617.5 2412.5 613.5 Q 2406.5 609.5 2411.5 596.5 Q 2420.5 577.5 2426.5 557.5 L 2432.5 521.5 Q 2433.5 503.5 2436.5 472.5 L 2438.5 442.5 Q 2438.5 423.5 2440.5 400.5 C 2442.5 370.5 2474.5 375.5 2473.5 405.5 Q 2472.5 429.5 2472.5 448.5 L 2472.5 480.5 Q 2472.5 517.5 2474.5 529.5 L 2477.5 565.5 Z" fill="lightgray"></path>
      </clipPath>
      <path clip-path="url(#make-me-a-hanzi-clip-17)" d="M 2418.5 606.5 L 2450.5 570.5 L 2456.5 427.5 L 2444.5 408.5 " fill="none" id="make-me-a-hanzi-animation-17" stroke-dasharray="342 684" stroke-linecap="round"></path>

      <clipPath id="make-me-a-hanzi-clip-18">
      <path d="M 2592.5 423.5 Q 2596.5 448.5 2601.5 471.5 L 2607.5 509.5 Q 2610.5 533.5 2615.5 554.5 L 2629.5 604.5 Q 2630.5 610.5 2633.5 613.5 Q 2636.5 622.5 2622.5 634.5 Q 2598.5 650.5 2580.5 655.5 Q 2568.5 659.5 2562.5 653.5 Q 2555.5 649.5 2561.5 636.5 Q 2570.5 621.5 2571.5 587.5 L 2570.5 546.5 Q 2569.5 524.5 2567.5 500.5 L 2564.5 464.5 Q 2561.5 442.5 2559.5 418.5 C 2556.5 388.5 2587.5 393.5 2592.5 423.5 Z" fill="lightgray"></path>
      </clipPath>
      <path clip-path="url(#make-me-a-hanzi-clip-18)" d="M 2570.5 644.5 L 2590.5 627.5 L 2599.5 606.5 L 2579.5 444.5 L 2574.5 432.5 L 2563.5 426.5 " fill="none" id="make-me-a-hanzi-animation-18" stroke-dasharray="366 732" stroke-linecap="round"></path>

      <clipPath id="make-me-a-hanzi-clip-19">
      <path d="M 2412.5 365.5 Q 2493.5 383.5 2622.5 389.5 L 2655.5 391.5 Q 2710.5 395.5 2779.5 396.5 Q 2842.5 393.5 2851.5 404.5 Q 2855.5 414.5 2841.5 428.5 Q 2787.5 468.5 2719.5 447.5 Q 2664.5 438.5 2592.5 423.5 L 2559.5 418.5 Q 2534.5 415.5 2512.5 411.5 Q 2491.5 410.5 2473.5 405.5 L 2440.5 400.5 Q 2331.5 387.5 2211.5 370.5 Q 2192.5 367.5 2206.5 352.5 Q 2219.5 339.5 2236.5 334.5 Q 2255.5 330.5 2271.5 334.5 Q 2319.5 347.5 2372.5 358.5 L 2412.5 365.5 Z" fill="lightgray"></path>
      </clipPath>
      <path clip-path="url(#make-me-a-hanzi-clip-19)" d="M 2209.5 361.5 L 2254.5 354.5 L 2506.5 396.5 L 2748.5 425.5 L 2797.5 422.5 L 2843.5 409.5 " fill="none" id="make-me-a-hanzi-animation-19" stroke-dasharray="770 1540" stroke-linecap="round"></path>

      <clipPath id="make-me-a-hanzi-clip-20">
      <path d="M 2397.5 294.5 Q 2418.5 316.5 2431.5 326.5 Q 2441.5 336.5 2439.5 343.5 Q 2438.5 355.5 2417.5 363.5 Q 2414.5 364.5 2412.5 365.5 C 2384.5 377.5 2380.5 378.5 2372.5 358.5 Q 2341.5 268.5 2129.5 131.5 Q 2110.5 121.5 2133.5 121.5 Q 2224.5 127.5 2374.5 271.5 L 2397.5 294.5 Z" fill="lightgray"></path>
      </clipPath>
      <path clip-path="url(#make-me-a-hanzi-clip-20)" d="M 2423.5 341.5 L 2393.5 332.5 L 2351.5 279.5 L 2249.5 190.5 L 2177.5 145.5 L 2137.5 129.5 " fill="none" id="make-me-a-hanzi-animation-20" stroke-dasharray="490 980" stroke-linecap="round"></path>

      <clipPath id="make-me-a-hanzi-clip-21">
      <path d="M 2622.5 389.5 Q 2796.5 200.5 2806.5 193.5 Q 2854.5 168.5 2988.5 192.5 Q 3007.5 193.5 3008.5 199.5 Q 3009.5 206.5 2995.5 211.5 Q 2952.5 227.5 2899.5 243.5 Q 2776.5 285.5 2657.5 390.5 Q 2656.5 391.5 2655.5 391.5 C 2632.5 410.5 2602.5 411.5 2622.5 389.5 Z" fill="lightgray"></path>
      </clipPath>
      <path clip-path="url(#make-me-a-hanzi-clip-21)" d="M 2639.5 379.5 L 2655.5 375.5 L 2659.5 365.5 L 2698.5 330.5 L 2829.5 227.5 L 2883.5 213.5 L 3002.5 200.5 " fill="none" id="make-me-a-hanzi-animation-21" stroke-dasharray="550 1100" stroke-linecap="round"></path>

      <clipPath id="make-me-a-hanzi-clip-22">
      <path d="M 2422.5 279.5 Q 2410.5 288.5 2397.5 294.5 C 2370.5 307.5 2363.5 299.5 2374.5 271.5 Q 2393.5 231.5 2370.5 117.5 Q 2354.5 66.5 2383.5 36.5 Q 2392.5 24.5 2401.5 36.5 Q 2419.5 57.5 2426.5 172.5 Q 2427.5 233.5 2431.5 252.5 C 2434.5 271.5 2434.5 271.5 2422.5 279.5 Z" fill="lightgray"></path>
      </clipPath>
      <path clip-path="url(#make-me-a-hanzi-clip-22)" d="M 2400.5 284.5 L 2406.5 230.5 L 2403.5 161.5 L 2390.5 80.5 L 2392.5 40.5 " fill="none" id="make-me-a-hanzi-animation-22" stroke-dasharray="373 746" stroke-linecap="round"></path>

      <clipPath id="make-me-a-hanzi-clip-23">
      <path d="M 2623.5 106.5 Q 2616.5 84.5 2629.5 65.5 Q 2642.5 38.5 2650.5 39.5 Q 2663.5 40.5 2678.5 70.5 Q 2691.5 94.5 2690.5 113.5 Q 2678.5 224.5 2698.5 255.5 Q 2708.5 270.5 2700.5 279.5 Q 2675.5 301.5 2632.5 320.5 Q 2617.5 326.5 2596.5 318.5 Q 2517.5 284.5 2422.5 279.5 C 2392.5 277.5 2401.5 248.5 2431.5 252.5 Q 2434.5 252.5 2525.5 267.5 Q 2598.5 283.5 2613.5 272.5 Q 2620.5 260.5 2623.5 227.5 Q 2627.5 125.5 2623.5 106.5 Z" fill="lightgray"></path>
      </clipPath>
      <path clip-path="url(#make-me-a-hanzi-clip-23)" d="M 2430.5 274.5 L 2440.5 267.5 L 2484.5 270.5 L 2609.5 298.5 L 2630.5 293.5 L 2644.5 279.5 L 2657.5 262.5 L 2658.5 122.5 L 2651.5 49.5 " fill="none" id="make-me-a-hanzi-animation-23" stroke-dasharray="589 1178" stroke-linecap="round"></path>

      <clipPath id="make-me-a-hanzi-clip-24">
      <path d="M 2493.5 145.5 Q 2496.5 46.5 2458.5 -5.5 Q 2421.5 -59.5 2289.5 -108.5 Q 2277.5 -111.5 2274.5 -113.5 Q 2270.5 -117.5 2283.5 -122.5 Q 2352.5 -131.5 2450.5 -73.5 Q 2463.5 -63.5 2474.5 -52.5 Q 2525.5 4.5 2545.5 131.5 Q 2546.5 147.5 2556.5 167.5 Q 2560.5 177.5 2554.5 184.5 Q 2539.5 199.5 2509.5 213.5 Q 2491.5 223.5 2477.5 218.5 Q 2459.5 214.5 2472.5 197.5 Q 2494.5 170.5 2493.5 145.5 Z" fill="lightgray"></path>
      </clipPath>
      <path clip-path="url(#make-me-a-hanzi-clip-24)" d="M 2477.5 207.5 L 2496.5 198.5 L 2522.5 169.5 L 2512.5 73.5 L 2499.5 29.5 L 2476.5 -17.5 L 2432.5 -61.5 L 2399.5 -80.5 L 2315.5 -112.5 L 2290.5 -117.5 L 2283.5 -113.5 " fill="none" id="make-me-a-hanzi-animation-24" stroke-dasharray="606 1212" stroke-linecap="round"></path>

      <clipPath id="make-me-a-hanzi-clip-25">
      <path d="M 2586.5 3.5 Q 2628.5 -41.5 2677.5 -105.5 Q 2690.5 -126.5 2705.5 -131.5 Q 2712.5 -132.5 2721.5 -124.5 Q 2734.5 -112.5 2725.5 -70.5 Q 2719.5 -30.5 2654.5 1.5 Q 2612.5 23.5 2590.5 32.5 Q 2581.5 38.5 2579.5 26.5 Q 2578.5 13.5 2586.5 3.5 Z" fill="lightgray"></path>
      </clipPath>
      <path clip-path="url(#make-me-a-hanzi-clip-25)" d="M 2589.5 21.5 L 2681.5 -55.5 L 2699.5 -84.5 L 2706.5 -116.5 " fill="none" id="make-me-a-hanzi-animation-25" stroke-dasharray="315 630" stroke-linecap="round"></path>

</g>
</svg>
